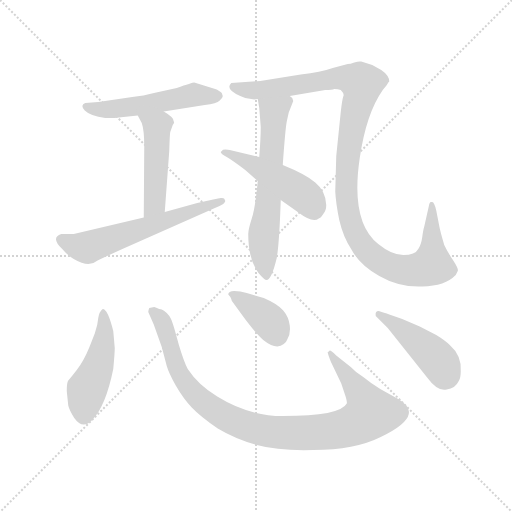
t = 0.00 s
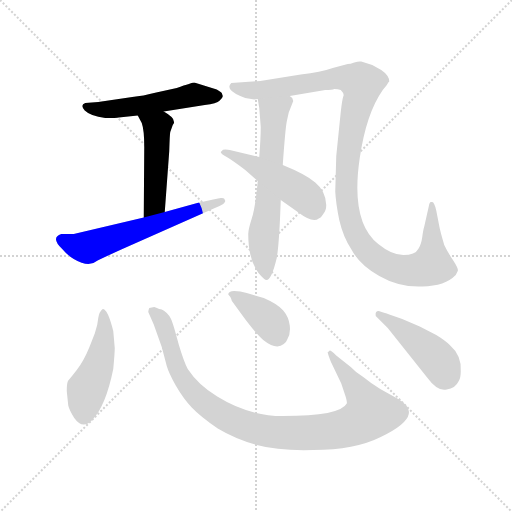
t = 1.60 s
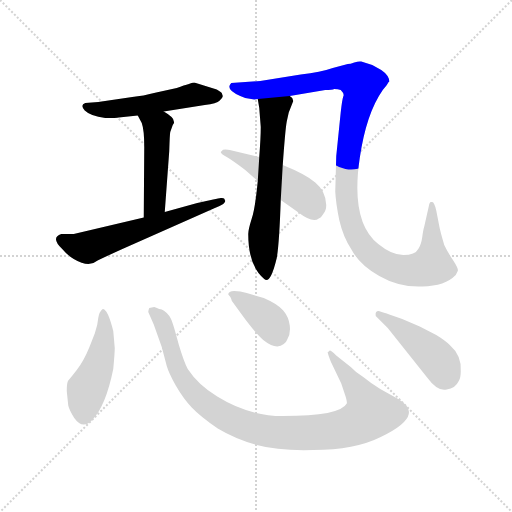
t = 3.19 s
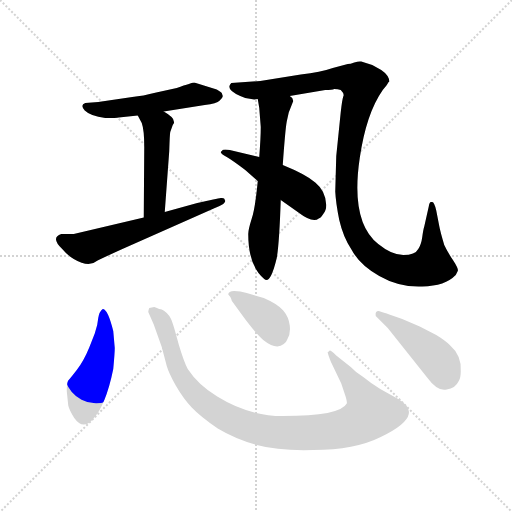
t = 4.79 s
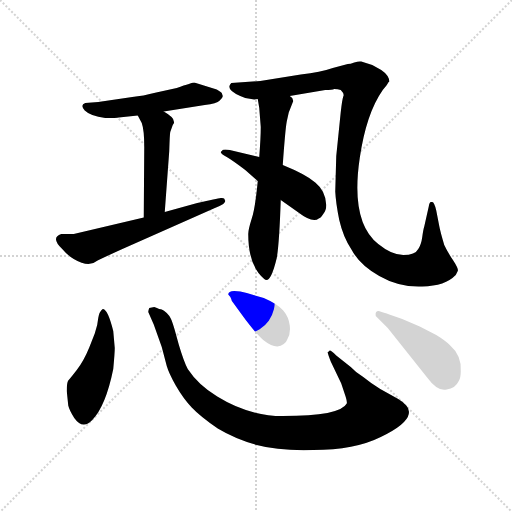
t = 6.38 s
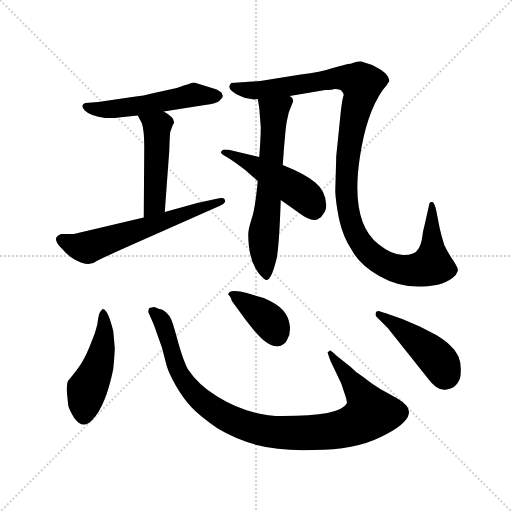
t = 7.98 s

The animated SVG that drew these frames (rendered in a browser with its animation timeline set to each time). Animation: 10 CSS @keyframes rules; one cycle of 7.98 s.

<svg version="1.1" viewBox="0 0 1024 1024" xmlns="http://www.w3.org/2000/svg">
  <g stroke="lightgray" stroke-dasharray="1,1" stroke-width="1" transform="scale(4, 4)">
    <line x1="0" y1="0" x2="256" y2="256"></line>
    <line x1="256" y1="0" x2="0" y2="256"></line>
    <line x1="128" y1="0" x2="128" y2="256"></line>
    <line x1="0" y1="128" x2="256" y2="128"></line>
  </g>
<g transform="scale(1, -1) translate(0, -848)">
   <style type="text/css">
    @keyframes keyframes0 {
      from {
       stroke: blue;
       stroke-dashoffset: 517;
       stroke-width: 128;
       }
       63% {
       animation-timing-function: step-end;
       stroke: blue;
       stroke-dashoffset: 0;
       stroke-width: 128;
       }
       to {
       stroke: black;
       stroke-width: 1024;
       }
       }
       #make-me-a-hanzi-animation-0 {
         animation: keyframes0 0.670736s both;
         animation-delay: 0.000000s;
         animation-timing-function: linear;
       }
    @keyframes keyframes1 {
      from {
       stroke: blue;
       stroke-dashoffset: 473;
       stroke-width: 128;
       }
       61% {
       animation-timing-function: step-end;
       stroke: blue;
       stroke-dashoffset: 0;
       stroke-width: 128;
       }
       to {
       stroke: black;
       stroke-width: 1024;
       }
       }
       #make-me-a-hanzi-animation-1 {
         animation: keyframes1 0.634928s both;
         animation-delay: 0.670736s;
         animation-timing-function: linear;
       }
    @keyframes keyframes2 {
      from {
       stroke: blue;
       stroke-dashoffset: 590;
       stroke-width: 128;
       }
       66% {
       animation-timing-function: step-end;
       stroke: blue;
       stroke-dashoffset: 0;
       stroke-width: 128;
       }
       to {
       stroke: black;
       stroke-width: 1024;
       }
       }
       #make-me-a-hanzi-animation-2 {
         animation: keyframes2 0.730143s both;
         animation-delay: 1.305664s;
         animation-timing-function: linear;
       }
    @keyframes keyframes3 {
      from {
       stroke: blue;
       stroke-dashoffset: 621;
       stroke-width: 128;
       }
       67% {
       animation-timing-function: step-end;
       stroke: blue;
       stroke-dashoffset: 0;
       stroke-width: 128;
       }
       to {
       stroke: black;
       stroke-width: 1024;
       }
       }
       #make-me-a-hanzi-animation-3 {
         animation: keyframes3 0.755371s both;
         animation-delay: 2.035807s;
         animation-timing-function: linear;
       }
    @keyframes keyframes4 {
      from {
       stroke: blue;
       stroke-dashoffset: 1121;
       stroke-width: 128;
       }
       78% {
       animation-timing-function: step-end;
       stroke: blue;
       stroke-dashoffset: 0;
       stroke-width: 128;
       }
       to {
       stroke: black;
       stroke-width: 1024;
       }
       }
       #make-me-a-hanzi-animation-4 {
         animation: keyframes4 1.162272s both;
         animation-delay: 2.791178s;
         animation-timing-function: linear;
       }
    @keyframes keyframes5 {
      from {
       stroke: blue;
       stroke-dashoffset: 471;
       stroke-width: 128;
       }
       61% {
       animation-timing-function: step-end;
       stroke: blue;
       stroke-dashoffset: 0;
       stroke-width: 128;
       }
       to {
       stroke: black;
       stroke-width: 1024;
       }
       }
       #make-me-a-hanzi-animation-5 {
         animation: keyframes5 0.633301s both;
         animation-delay: 3.953451s;
         animation-timing-function: linear;
       }
    @keyframes keyframes6 {
      from {
       stroke: blue;
       stroke-dashoffset: 468;
       stroke-width: 128;
       }
       60% {
       animation-timing-function: step-end;
       stroke: blue;
       stroke-dashoffset: 0;
       stroke-width: 128;
       }
       to {
       stroke: black;
       stroke-width: 1024;
       }
       }
       #make-me-a-hanzi-animation-6 {
         animation: keyframes6 0.630859s both;
         animation-delay: 4.586751s;
         animation-timing-function: linear;
       }
    @keyframes keyframes7 {
      from {
       stroke: blue;
       stroke-dashoffset: 974;
       stroke-width: 128;
       }
       76% {
       animation-timing-function: step-end;
       stroke: blue;
       stroke-dashoffset: 0;
       stroke-width: 128;
       }
       to {
       stroke: black;
       stroke-width: 1024;
       }
       }
       #make-me-a-hanzi-animation-7 {
         animation: keyframes7 1.042643s both;
         animation-delay: 5.217611s;
         animation-timing-function: linear;
       }
    @keyframes keyframes8 {
      from {
       stroke: blue;
       stroke-dashoffset: 378;
       stroke-width: 128;
       }
       55% {
       animation-timing-function: step-end;
       stroke: blue;
       stroke-dashoffset: 0;
       stroke-width: 128;
       }
       to {
       stroke: black;
       stroke-width: 1024;
       }
       }
       #make-me-a-hanzi-animation-8 {
         animation: keyframes8 0.557617s both;
         animation-delay: 6.260254s;
         animation-timing-function: linear;
       }
    @keyframes keyframes9 {
      from {
       stroke: blue;
       stroke-dashoffset: 437;
       stroke-width: 128;
       }
       59% {
       animation-timing-function: step-end;
       stroke: blue;
       stroke-dashoffset: 0;
       stroke-width: 128;
       }
       to {
       stroke: black;
       stroke-width: 1024;
       }
       }
       #make-me-a-hanzi-animation-9 {
         animation: keyframes9 0.605632s both;
         animation-delay: 6.817871s;
         animation-timing-function: linear;
       }
</style>
<path d="M 327.5 625.0 L 409.5 638.0 Q 433.5 641.0 439.5 647.0 Q 445.5 653.0 445.5 656.0 L 443.5 662.0 Q 442.5 664.0 433.5 669.0 L 388.5 683.0 Q 384.5 683.0 353.5 672.0 L 312.5 663.0 Q 285.5 656.0 264.5 654.0 L 196.5 644.0 L 170.5 642.0 Q 159.5 638.0 169.5 627.0 Q 180.5 616.0 210.5 612.0 Q 233.5 612.0 237.5 613.0 L 275.5 617.0 L 327.5 625.0 Z" fill="lightgray"></path> 
<path d="M 275.5 617.0 L 283.5 602.0 Q 288.5 588.0 288.5 554.0 L 287.5 413.0 C 287.5 383.0 327.5 394.0 329.5 424.0 L 338.5 546.0 Q 339.5 580.0 340.5 584.0 L 345.5 598.0 Q 349.5 603.0 347.5 605.0 Q 348.5 613.0 327.5 625.0 C 301.5 641.0 261.5 643.0 275.5 617.0 Z" fill="lightgray"></path> 
<path d="M 287.5 413.0 L 147.5 380.0 L 122.5 380.0 Q 100.5 373.0 124.5 350.0 Q 135.5 337.0 147.5 330.0 Q 177.5 312.0 193.5 326.0 Q 196.5 328.0 242.5 349.0 L 427.5 431.0 Q 438.5 435.0 446.5 440.0 Q 452.5 445.0 449.5 448.0 Q 449.5 453.0 441.5 452.0 Q 434.5 451.0 394.5 442.0 L 329.5 424.0 L 287.5 413.0 Z" fill="lightgray"></path> 
<path d="M 518.5 632.0 L 521.5 594.0 Q 521.5 573.0 518.5 534.0 L 515.5 486.0 Q 510.5 432.0 503.5 411.0 Q 496.5 389.0 496.5 380.0 Q 496.5 316.0 528.5 290.0 Q 540.5 278.0 553.5 332.0 Q 558.5 360.0 561.5 448.0 L 565.5 518.0 Q 570.5 589.0 573.5 605.0 L 577.5 623.0 L 586.5 646.0 L 584.5 652.0 L 579.5 656.0 C 562.5 681.0 510.5 680.0 515.5 650.0 L 518.5 632.0 Z" fill="lightgray"></path> 
<path d="M 579.5 656.0 L 650.5 668.0 Q 664.5 668.0 668.5 670.0 Q 675.5 670.0 681.5 668.0 Q 689.5 660.0 686.5 655.0 Q 684.5 650.0 681.5 624.0 L 672.5 536.0 L 670.5 465.0 Q 671.5 443.0 678.5 408.0 Q 686.5 373.0 703.5 348.0 Q 719.5 318.0 758.5 296.0 Q 798.5 273.0 844.5 275.0 Q 890.5 276.0 911.5 298.0 L 915.5 306.0 Q 917.5 310.0 906.5 327.0 Q 895.5 343.0 888.5 358.0 Q 880.5 385.0 878.5 396.0 L 872.5 427.0 Q 868.5 444.0 864.5 444.0 L 861.5 444.0 Q 858.5 443.0 857.5 435.0 L 848.5 395.0 Q 846.5 389.0 844.5 374.0 Q 842.5 359.0 836.5 350.0 Q 830.5 338.0 806.5 338.0 Q 783.5 338.0 756.5 360.0 Q 700.5 404.0 719.5 532.0 Q 732.5 621.0 765.5 668.0 Q 775.5 680.0 776.5 683.0 L 778.5 685.0 Q 778.5 697.0 762.5 708.0 L 744.5 718.0 L 722.5 725.0 Q 717.5 726.0 708.5 723.0 Q 700.5 720.0 695.5 720.0 L 665.5 712.0 Q 641.5 704.0 601.5 699.0 L 520.5 686.0 L 462.5 682.0 Q 449.5 669.0 480.5 656.0 L 490.5 652.0 L 508.5 649.0 L 515.5 650.0 L 579.5 656.0 Z" fill="lightgray"></path> 
<path d="M 518.5 534.0 L 459.5 548.0 Q 456.5 549.0 450.5 549.0 Q 444.5 549.0 444.5 547.0 L 441.5 544.0 Q 441.5 540.0 453.5 534.0 Q 465.5 527.0 490.5 508.0 L 515.5 486.0 L 561.5 448.0 L 595.5 424.0 Q 625.5 401.0 637.5 411.0 Q 641.5 412.0 646.5 420.0 Q 652.5 427.0 652.5 438.0 Q 651.5 466.0 630.5 483.0 Q 612.5 499.0 565.5 518.0 L 518.5 534.0 Z" fill="lightgray"></path> 
<path d="M 229.5 152.0 L 226.5 186.0 Q 215.5 230.0 205.5 230.0 Q 198.5 225.0 196.5 212.0 Q 195.5 198.0 189.5 181.0 L 178.5 153.0 Q 167.5 126.0 153.5 108.0 Q 139.5 90.0 136.5 87.0 Q 133.5 83.0 133.5 66.0 L 136.5 37.0 Q 138.5 28.0 148.5 12.0 Q 165.5 -12.0 184.5 8.0 Q 211.5 36.0 226.5 110.0 Q 229.5 142.0 229.5 152.0 Z" fill="lightgray"></path> 
<path d="M 655.5 144.0 Q 654.5 143.0 661.5 125.0 L 682.5 81.0 L 691.5 54.0 Q 694.5 44.0 693.5 41.0 Q 680.5 16.0 565.5 16.0 Q 497.5 16.0 434.5 55.0 Q 396.5 78.0 375.5 110.0 Q 367.5 125.0 357.5 159.0 L 349.5 188.0 Q 344.5 205.0 341.5 211.0 Q 339.5 216.0 333.5 222.0 Q 327.5 228.0 323.5 229.0 Q 320.5 229.0 308.5 234.0 L 298.5 232.0 Q 296.5 227.0 296.5 224.0 L 307.5 199.0 L 323.5 154.0 L 333.5 116.0 Q 337.5 102.0 351.5 77.0 Q 366.5 51.0 383.5 33.0 Q 400.5 15.0 435.5 -9.0 Q 470.5 -30.0 513.5 -42.0 Q 557.5 -54.0 626.5 -52.0 Q 709.5 -52.0 761.5 -26.0 Q 813.5 -1.0 817.5 20.0 Q 819.5 30.0 812.5 37.0 Q 806.5 44.0 796.5 50.0 L 760.5 70.0 Q 742.5 81.0 726.5 94.0 Q 710.5 104.0 701.5 114.0 L 672.5 137.0 Q 662.5 147.0 659.5 147.0 Q 656.5 144.0 655.5 144.0 Z" fill="lightgray"></path> 
<path d="M 456.5 259.0 Q 461.5 254.0 462.5 250.0 Q 463.5 246.0 464.5 245.0 L 491.5 208.0 Q 514.5 178.0 526.5 168.0 Q 552.5 147.0 567.5 160.0 Q 573.5 165.0 574.5 169.0 Q 581.5 180.0 579.5 197.0 Q 577.5 214.0 566.5 227.0 Q 555.5 240.0 527.5 252.0 L 493.5 262.0 Q 480.5 266.0 468.5 266.0 Q 456.5 266.0 456.5 259.0 Z" fill="lightgray"></path> 
<path d="M 804.5 210.0 L 781.5 218.0 Q 777.5 220.0 757.5 226.0 Q 749.5 226.0 751.5 216.0 L 775.5 192.0 L 853.5 94.0 Q 875.5 64.0 893.5 69.0 Q 910.5 71.0 917.5 86.0 Q 921.5 91.0 921.5 106.0 Q 923.5 137.0 899.5 158.0 Q 890.5 167.0 872.5 178.0 L 839.5 195.0 L 804.5 210.0 Z" fill="lightgray"></path> 
      <clipPath id="make-me-a-hanzi-clip-0">
      <path d="M 327.5 625.0 L 409.5 638.0 Q 433.5 641.0 439.5 647.0 Q 445.5 653.0 445.5 656.0 L 443.5 662.0 Q 442.5 664.0 433.5 669.0 L 388.5 683.0 Q 384.5 683.0 353.5 672.0 L 312.5 663.0 Q 285.5 656.0 264.5 654.0 L 196.5 644.0 L 170.5 642.0 Q 159.5 638.0 169.5 627.0 Q 180.5 616.0 210.5 612.0 Q 233.5 612.0 237.5 613.0 L 275.5 617.0 L 327.5 625.0 Z" fill="lightgray"></path>
      </clipPath>
      <path clip-path="url(#make-me-a-hanzi-clip-0)" d="M 177.5 634.0 L 219.5 629.0 L 389.5 659.0 L 435.5 656.0 " fill="none" id="make-me-a-hanzi-animation-0" stroke-dasharray="389 778" stroke-linecap="round"></path>

      <clipPath id="make-me-a-hanzi-clip-1">
      <path d="M 275.5 617.0 L 283.5 602.0 Q 288.5 588.0 288.5 554.0 L 287.5 413.0 C 287.5 383.0 327.5 394.0 329.5 424.0 L 338.5 546.0 Q 339.5 580.0 340.5 584.0 L 345.5 598.0 Q 349.5 603.0 347.5 605.0 Q 348.5 613.0 327.5 625.0 C 301.5 641.0 261.5 643.0 275.5 617.0 Z" fill="lightgray"></path>
      </clipPath>
      <path clip-path="url(#make-me-a-hanzi-clip-1)" d="M 282.5 616.0 L 311.5 597.0 L 314.5 573.0 L 309.5 441.0 L 292.5 421.0 " fill="none" id="make-me-a-hanzi-animation-1" stroke-dasharray="345 690" stroke-linecap="round"></path>

      <clipPath id="make-me-a-hanzi-clip-2">
      <path d="M 287.5 413.0 L 147.5 380.0 L 122.5 380.0 Q 100.5 373.0 124.5 350.0 Q 135.5 337.0 147.5 330.0 Q 177.5 312.0 193.5 326.0 Q 196.5 328.0 242.5 349.0 L 427.5 431.0 Q 438.5 435.0 446.5 440.0 Q 452.5 445.0 449.5 448.0 Q 449.5 453.0 441.5 452.0 Q 434.5 451.0 394.5 442.0 L 329.5 424.0 L 287.5 413.0 Z" fill="lightgray"></path>
      </clipPath>
      <path clip-path="url(#make-me-a-hanzi-clip-2)" d="M 126.5 365.0 L 174.5 353.0 L 443.5 446.0 " fill="none" id="make-me-a-hanzi-animation-2" stroke-dasharray="462 924" stroke-linecap="round"></path>

      <clipPath id="make-me-a-hanzi-clip-3">
      <path d="M 518.5 632.0 L 521.5 594.0 Q 521.5 573.0 518.5 534.0 L 515.5 486.0 Q 510.5 432.0 503.5 411.0 Q 496.5 389.0 496.5 380.0 Q 496.5 316.0 528.5 290.0 Q 540.5 278.0 553.5 332.0 Q 558.5 360.0 561.5 448.0 L 565.5 518.0 Q 570.5 589.0 573.5 605.0 L 577.5 623.0 L 586.5 646.0 L 584.5 652.0 L 579.5 656.0 C 562.5 681.0 510.5 680.0 515.5 650.0 L 518.5 632.0 Z" fill="lightgray"></path>
      </clipPath>
      <path clip-path="url(#make-me-a-hanzi-clip-3)" d="M 575.5 646.0 L 548.5 624.0 L 540.5 484.0 L 526.5 371.0 L 533.5 295.0 " fill="none" id="make-me-a-hanzi-animation-3" stroke-dasharray="493 986" stroke-linecap="round"></path>

      <clipPath id="make-me-a-hanzi-clip-4">
      <path d="M 579.5 656.0 L 650.5 668.0 Q 664.5 668.0 668.5 670.0 Q 675.5 670.0 681.5 668.0 Q 689.5 660.0 686.5 655.0 Q 684.5 650.0 681.5 624.0 L 672.5 536.0 L 670.5 465.0 Q 671.5 443.0 678.5 408.0 Q 686.5 373.0 703.5 348.0 Q 719.5 318.0 758.5 296.0 Q 798.5 273.0 844.5 275.0 Q 890.5 276.0 911.5 298.0 L 915.5 306.0 Q 917.5 310.0 906.5 327.0 Q 895.5 343.0 888.5 358.0 Q 880.5 385.0 878.5 396.0 L 872.5 427.0 Q 868.5 444.0 864.5 444.0 L 861.5 444.0 Q 858.5 443.0 857.5 435.0 L 848.5 395.0 Q 846.5 389.0 844.5 374.0 Q 842.5 359.0 836.5 350.0 Q 830.5 338.0 806.5 338.0 Q 783.5 338.0 756.5 360.0 Q 700.5 404.0 719.5 532.0 Q 732.5 621.0 765.5 668.0 Q 775.5 680.0 776.5 683.0 L 778.5 685.0 Q 778.5 697.0 762.5 708.0 L 744.5 718.0 L 722.5 725.0 Q 717.5 726.0 708.5 723.0 Q 700.5 720.0 695.5 720.0 L 665.5 712.0 Q 641.5 704.0 601.5 699.0 L 520.5 686.0 L 462.5 682.0 Q 449.5 669.0 480.5 656.0 L 490.5 652.0 L 508.5 649.0 L 515.5 650.0 L 579.5 656.0 Z" fill="lightgray"></path>
      </clipPath>
      <path clip-path="url(#make-me-a-hanzi-clip-4)" d="M 470.5 674.0 L 474.5 669.0 L 533.5 669.0 L 678.5 692.0 L 709.5 688.0 L 722.5 680.0 L 696.5 541.0 L 693.5 449.0 L 709.5 384.0 L 719.5 365.0 L 752.5 330.0 L 801.5 309.0 L 838.5 309.0 L 863.5 320.0 L 863.5 439.0 " fill="none" id="make-me-a-hanzi-animation-4" stroke-dasharray="993 1986" stroke-linecap="round"></path>

      <clipPath id="make-me-a-hanzi-clip-5">
      <path d="M 518.5 534.0 L 459.5 548.0 Q 456.5 549.0 450.5 549.0 Q 444.5 549.0 444.5 547.0 L 441.5 544.0 Q 441.5 540.0 453.5 534.0 Q 465.5 527.0 490.5 508.0 L 515.5 486.0 L 561.5 448.0 L 595.5 424.0 Q 625.5 401.0 637.5 411.0 Q 641.5 412.0 646.5 420.0 Q 652.5 427.0 652.5 438.0 Q 651.5 466.0 630.5 483.0 Q 612.5 499.0 565.5 518.0 L 518.5 534.0 Z" fill="lightgray"></path>
      </clipPath>
      <path clip-path="url(#make-me-a-hanzi-clip-5)" d="M 448.5 540.0 L 465.5 539.0 L 589.5 470.0 L 615.5 451.0 L 626.5 430.0 " fill="none" id="make-me-a-hanzi-animation-5" stroke-dasharray="343 686" stroke-linecap="round"></path>

      <clipPath id="make-me-a-hanzi-clip-6">
      <path d="M 229.5 152.0 L 226.5 186.0 Q 215.5 230.0 205.5 230.0 Q 198.5 225.0 196.5 212.0 Q 195.5 198.0 189.5 181.0 L 178.5 153.0 Q 167.5 126.0 153.5 108.0 Q 139.5 90.0 136.5 87.0 Q 133.5 83.0 133.5 66.0 L 136.5 37.0 Q 138.5 28.0 148.5 12.0 Q 165.5 -12.0 184.5 8.0 Q 211.5 36.0 226.5 110.0 Q 229.5 142.0 229.5 152.0 Z" fill="lightgray"></path>
      </clipPath>
      <path clip-path="url(#make-me-a-hanzi-clip-6)" d="M 205.5 224.0 L 210.5 192.0 L 205.5 156.0 L 192.5 106.0 L 173.5 69.0 L 168.5 19.0 " fill="none" id="make-me-a-hanzi-animation-6" stroke-dasharray="340 680" stroke-linecap="round"></path>

      <clipPath id="make-me-a-hanzi-clip-7">
      <path d="M 655.5 144.0 Q 654.5 143.0 661.5 125.0 L 682.5 81.0 L 691.5 54.0 Q 694.5 44.0 693.5 41.0 Q 680.5 16.0 565.5 16.0 Q 497.5 16.0 434.5 55.0 Q 396.5 78.0 375.5 110.0 Q 367.5 125.0 357.5 159.0 L 349.5 188.0 Q 344.5 205.0 341.5 211.0 Q 339.5 216.0 333.5 222.0 Q 327.5 228.0 323.5 229.0 Q 320.5 229.0 308.5 234.0 L 298.5 232.0 Q 296.5 227.0 296.5 224.0 L 307.5 199.0 L 323.5 154.0 L 333.5 116.0 Q 337.5 102.0 351.5 77.0 Q 366.5 51.0 383.5 33.0 Q 400.5 15.0 435.5 -9.0 Q 470.5 -30.0 513.5 -42.0 Q 557.5 -54.0 626.5 -52.0 Q 709.5 -52.0 761.5 -26.0 Q 813.5 -1.0 817.5 20.0 Q 819.5 30.0 812.5 37.0 Q 806.5 44.0 796.5 50.0 L 760.5 70.0 Q 742.5 81.0 726.5 94.0 Q 710.5 104.0 701.5 114.0 L 672.5 137.0 Q 662.5 147.0 659.5 147.0 Q 656.5 144.0 655.5 144.0 Z" fill="lightgray"></path>
      </clipPath>
      <path clip-path="url(#make-me-a-hanzi-clip-7)" d="M 304.5 226.0 L 323.5 207.0 L 356.5 106.0 L 396.5 53.0 L 466.5 6.0 L 515.5 -11.0 L 587.5 -18.0 L 651.5 -16.0 L 694.5 -7.0 L 735.5 15.0 L 741.5 22.0 L 733.5 41.0 L 659.5 142.0 " fill="none" id="make-me-a-hanzi-animation-7" stroke-dasharray="846 1692" stroke-linecap="round"></path>

      <clipPath id="make-me-a-hanzi-clip-8">
      <path d="M 456.5 259.0 Q 461.5 254.0 462.5 250.0 Q 463.5 246.0 464.5 245.0 L 491.5 208.0 Q 514.5 178.0 526.5 168.0 Q 552.5 147.0 567.5 160.0 Q 573.5 165.0 574.5 169.0 Q 581.5 180.0 579.5 197.0 Q 577.5 214.0 566.5 227.0 Q 555.5 240.0 527.5 252.0 L 493.5 262.0 Q 480.5 266.0 468.5 266.0 Q 456.5 266.0 456.5 259.0 Z" fill="lightgray"></path>
      </clipPath>
      <path clip-path="url(#make-me-a-hanzi-clip-8)" d="M 465.5 258.0 L 538.5 206.0 L 553.5 177.0 " fill="none" id="make-me-a-hanzi-animation-8" stroke-dasharray="250 500" stroke-linecap="round"></path>

      <clipPath id="make-me-a-hanzi-clip-9">
      <path d="M 804.5 210.0 L 781.5 218.0 Q 777.5 220.0 757.5 226.0 Q 749.5 226.0 751.5 216.0 L 775.5 192.0 L 853.5 94.0 Q 875.5 64.0 893.5 69.0 Q 910.5 71.0 917.5 86.0 Q 921.5 91.0 921.5 106.0 Q 923.5 137.0 899.5 158.0 Q 890.5 167.0 872.5 178.0 L 839.5 195.0 L 804.5 210.0 Z" fill="lightgray"></path>
      </clipPath>
      <path clip-path="url(#make-me-a-hanzi-clip-9)" d="M 760.5 217.0 L 858.5 145.0 L 883.5 118.0 L 888.5 96.0 " fill="none" id="make-me-a-hanzi-animation-9" stroke-dasharray="309 618" stroke-linecap="round"></path>

</g>
</svg>
